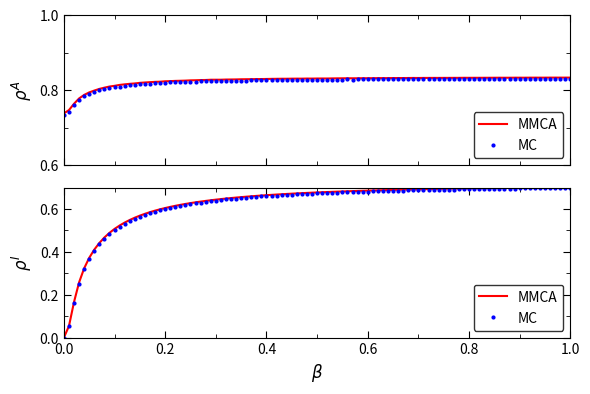

The script that saved this image:
import matplotlib.pyplot as plt
import numpy as np
from matplotlib.ticker import MultipleLocator

# 模拟数据
point = 100
lamb_list = [1 * i / point for i in range(1 + point)]

# MC
rho_a1 = [0.7342347115622678, 0.742092597177519, 0.7589928200049514, 0.7733750928447638, 0.7829319138400602, 0.7895251299826692, 0.7947184946769011, 0.7990373854914588, 0.8017152760584311, 0.8052384253528101, 0.8073939093835107, 0.808975488982422, 0.8110408516959642, 0.8123763307749439, 0.8139390938351073, 0.8157524139638519, 0.8165179499876208, 0.8169903441445902, 0.8182525377568705, 0.8187363208715025, 0.8195177024015851, 0.8204050507551367, 0.8204897251795007, 0.821538499628621, 0.8216974498638275, 0.8217524139638525, 0.8221990591730624, 0.8227818767021546, 0.8229987620698195, 0.8235800940826945, 0.8233711314681845, 0.8236315919782127, 0.8239836593216143, 0.8249076504085169, 0.8247823718742265, 0.8251255261203266, 0.8250710571923747, 0.8254399603862347, 0.825590987868284, 0.8256454567962368, 0.8261891557316163, 0.8267571180985395, 0.8265833127011639, 0.826706610547165, 0.8269913344887345, 0.8267184946768997, 0.8267655360237679, 0.8274285714285725, 0.827435008665511, 0.8271205743996042, 0.8273973755880171, 0.8270661054716517, 0.8279529586531328, 0.8277014112404066, 0.8279222579846496, 0.827487992077247, 0.8280470413468677, 0.8279589007179995, 0.82804753651894, 0.828691260212924, 0.8282921515226545, 0.8284005942064872, 0.8280450606585785, 0.828183708838822, 0.8284892300074277, 0.8286031195840554, 0.8287754394652144, 0.8283040356523896, 0.8284822975984155, 0.8287452339688036, 0.8291473136915072, 0.8289784600148553, 0.828936865560783, 0.8290378806635307, 0.8294795741520183, 0.8288710076751674, 0.829347363208716, 0.8288328794256008, 0.8293087397870759, 0.8292225798464965, 0.8292097053726166, 0.8294152017826194, 0.8293419163159201, 0.8289284476355538, 0.8295033424114879, 0.8295776182223321, 0.8296127754394652, 0.8295087893042831, 0.8295186927457298, 0.8290918544194115, 0.8295528596187183, 0.8296830898737318, 0.8298950235206736, 0.8294315424610053, 0.8296850705620202, 0.8299376083188919, 0.8298370883882139, 0.8299133448873486, 0.8296261450854172, 0.8298781876702155, 0.8295038375835606]
rho_a2 = [0.73777795182905, 0.746511712837579, 0.7633925386366804, 0.7775282475721484, 0.7869074753457554, 0.7936725417001933, 0.7985307863667241, 0.8029473523024088, 0.8062680425356796, 0.8092675708165387, 0.8111608221393528, 0.8136070058044662, 0.8151255875257587, 0.8164704775195227, 0.8175558904532295, 0.8191041822804356, 0.8200562270062993, 0.8209349761723368, 0.8217436029520623, 0.8221862004844599, 0.8232726009710664, 0.823711554778913, 0.8243081593850846, 0.8246694326558266, 0.8250799642436466, 0.8257684127463528, 0.8260320981971103, 0.8265336020824423, 0.8267409397603788, 0.8273791595588722, 0.8274371987686084, 0.8274692111320636, 0.8279228731837217, 0.8280705105984115, 0.828245375946675, 0.8286270321284684, 0.828774597565307, 0.828939148897728, 0.8291642547844711, 0.8292578867163898, 0.8294385823526581, 0.8297249962708793, 0.829875816679642, 0.8300523606037493, 0.8300628601065705, 0.8302541107227956, 0.8303556507552556, 0.830309370421138, 0.8305871026087963, 0.8304749621803815, 0.8306898321146741, 0.8307200910994421, 0.8306996008420071, 0.8309438087220159, 0.8311213075267705, 0.8312383382337535, 0.8313579605147068, 0.8312577592520514, 0.8313388575065066, 0.8314885213537185, 0.8314959694830718, 0.8315572570978315, 0.8317226487089456, 0.8317328821103457, 0.8317338226180157, 0.8318699599168672, 0.83192006576453, 0.8319334343591733, 0.8320250825656909, 0.8321708914008016, 0.8320609251032894, 0.832219828855118, 0.8322388746786126, 0.8322857861491143, 0.83225255159547, 0.8323414605570406, 0.8323358170807521, 0.8324105197977946, 0.8324146309958773, 0.8325808459155908, 0.8325033498283588, 0.8325654402050767, 0.8325580905971295, 0.8326080014970089, 0.8326377836032464, 0.832699469437339, 0.8327739300025111, 0.8326942334939321, 0.832745288265491, 0.8328622893233476, 0.8328722871372871, 0.832817932573601, 0.8329511485795176, 0.8329677442201794, 0.832941657007434, 0.832932385319448, 0.8330598370944298, 0.8330514374338854, 0.8330464788773513, 0.8330473240488717, 0.8330916068477734]

rho_i1 = [0.0, 0.05199306759098788, 0.15963109680613993, 0.24978658083684097, 0.3177261698440206, 0.3668036642733351, 0.40463233473632076, 0.43599405793513246, 0.460979450359, 0.4822693736073289, 0.5001906412478333, 0.5167353305273577, 0.5304951720722951, 0.5432820004951722, 0.5537276553602374, 0.5635251299826682, 0.5728185194355039, 0.5800896261450856, 0.5873914335231492, 0.5933731121564743, 0.5999633572666501, 0.6048338697697441, 0.6100287199801929, 0.6149551869274574, 0.6191408764545682, 0.6225293389452828, 0.6262163901955929, 0.6299856400099035, 0.6335895023520677, 0.6362223322604611, 0.6387482050012376, 0.6414964100024759, 0.6444392176281261, 0.6465060658578862, 0.6482753156721955, 0.6516053478583821, 0.652894280762564, 0.6549036890319387, 0.6565417182470903, 0.6582629363703887, 0.6599846496657588, 0.6616410002475858, 0.662836345630107, 0.6640891309730135, 0.6661445902451107, 0.6671230502599659, 0.6678712552612032, 0.669435999009656, 0.6709512255508796, 0.6716360485268638, 0.673225055706858, 0.6735370141124049, 0.6745808368408015, 0.6755290913592473, 0.6766575885120081, 0.6779430552116859, 0.6784456548650657, 0.6796642733349837, 0.6796796236692249, 0.6805298341173558, 0.6811091854419409, 0.6827828670462988, 0.6825540975488987, 0.6833156721960884, 0.6842668977469667, 0.6845134934389707, 0.6851700916068346, 0.6859757365684572, 0.686563505818272, 0.6864085169596439, 0.6875924733845009, 0.688118346125278, 0.6884917058677885, 0.6888086159940576, 0.6895152265412237, 0.6899767269126023, 0.6902030205496408, 0.6908061401336966, 0.6911487992077243, 0.6916791284971523, 0.692006932409012, 0.69233869769745, 0.6926313443921777, 0.6934374845258725, 0.6934805644961632, 0.6937781629116114, 0.6937880663530577, 0.6948784352562505, 0.6950408516959643, 0.6948601138895771, 0.6958098539242394, 0.6957454815548406, 0.6962208467442426, 0.6962342163901954, 0.6965139886110417, 0.6969165635058187, 0.6971601881653877, 0.6973493438970041, 0.6973181480564498, 0.6976226788809105, 0.6981559792027732]
rho_i2 = [5.1231707973278705e-46, 0.05363179559087028, 0.16597301353558555, 0.2575556212276882, 0.32310351619271865, 0.3720998386049352, 0.4103237124777469, 0.44127579393002647, 0.46701125783231295, 0.4885586370590313, 0.5069934092550575, 0.5227430228305026, 0.536543698023116, 0.5486610583724268, 0.5594006726533365, 0.5688971005379106, 0.5774730908263369, 0.5852052733277622, 0.5922125301438154, 0.5986262650461991, 0.6044134247587987, 0.6097865415956625, 0.6147135900410873, 0.6192844246147032, 0.6235109586503467, 0.6274077474429942, 0.6310729593635602, 0.6344705736397613, 0.63767253331518, 0.6406352611446079, 0.6434642599199526, 0.6461267128707648, 0.6486010071062975, 0.6509589479602101, 0.6531847784090055, 0.6552753870303744, 0.6572731050010617, 0.6591670798322465, 0.6609617714328393, 0.6626773569975196, 0.664304699942556, 0.665848490971904, 0.6673298254662475, 0.6687425903562877, 0.6701030813164189, 0.671393417120043, 0.6726340477807868, 0.6738314155485827, 0.6749607661832049, 0.6760665760858313, 0.6771101632366955, 0.6781230568916139, 0.6790997403380542, 0.680025371142312, 0.6809199486253368, 0.6817847830280923, 0.6826182089143421, 0.683432922205599, 0.6842101527611468, 0.6849571613044925, 0.6856854519768466, 0.6863867129240987, 0.6870598695409259, 0.6877180424767183, 0.6883553642092413, 0.6889663570701567, 0.6895618494990516, 0.6901403979575778, 0.6906978396949961, 0.6912360769873179, 0.6917687440303485, 0.6922746533506348, 0.69277136013405, 0.6932525698794487, 0.6937231402268192, 0.6941756519647466, 0.694619096282868, 0.6950472163944165, 0.69546622450379, 0.6958678912497333, 0.6962676264613789, 0.6966517260867896, 0.6970281797759478, 0.6973928180708501, 0.6977487438595791, 0.6980944819043335, 0.6984310351024661, 0.6987643033757158, 0.6990849776377517, 0.6993956039973797, 0.6997021066077901, 0.7000032569370496, 0.7002912752667417, 0.7005760899787706, 0.7008555175681704, 0.7011279117579651, 0.7013898758001804, 0.7016498796303023, 0.7019038643832939, 0.7021519458771237, 0.7023932165930973]

# 创建画布和子图
fig, axes = plt.subplots(2, 1, figsize=(6, 4), sharex=True)

# -------- 上图 ρ^A --------
axes[0].plot(lamb_list, rho_a2, 'r-', label='MMCA', linewidth=1.5)
axes[0].plot(lamb_list, rho_a1, 'b.', label='MC', markersize=4)
axes[0].set_ylabel(r'$\rho^A$', fontsize=12)
axes[0].legend(frameon=True, edgecolor='black', fontsize=10, loc='lower right')
axes[0].set_xlim(0, 1)
axes[0].set_ylim(0.6, 1)

# -------- 下图 ρ^I --------
axes[1].plot(lamb_list, rho_i2, 'r-', label='MMCA', linewidth=1.5)
axes[1].plot(lamb_list, rho_i1, 'b.', label='MC', markersize=4)
axes[1].set_xlabel(r'$\beta$', fontsize=12)
axes[1].set_ylabel(r'$\rho^I$', fontsize=12)
axes[1].legend(frameon=True, edgecolor='black', fontsize=10, loc='lower right')
axes[1].set_xlim(0, 1)
axes[1].set_ylim(0, 0.7)

# -------- 设置主次刻度 --------
for ax in axes:
    # X轴主刻度 0.2，次刻度 0.1
    ax.xaxis.set_major_locator(plt.MultipleLocator(0.2))
    ax.xaxis.set_minor_locator(plt.MultipleLocator(0.1))
    # Y轴主刻度 0.2，次刻度 0.1
    ax.yaxis.set_major_locator(plt.MultipleLocator(0.2))
    ax.yaxis.set_minor_locator(plt.MultipleLocator(0.1))
    # 让主次刻度都朝内
    ax.tick_params(which='major', length=5, direction='in', top=True, bottom=True, left=True, right=True)
    ax.tick_params(which='minor', length=3, direction='in', top=True, bottom=True, left=True, right=True)

plt.tight_layout()

# === 调整子图间距 ===
plt.subplots_adjust(top=0.96, hspace=0.15)

# === 保存图形 ===
plt.savefig('Fig1.eps', format='eps', dpi=300, bbox_inches='tight')
plt.savefig('Fig1.pdf', format='pdf', dpi=300, bbox_inches='tight')
plt.show()